Image classification data set "fire-smoke-detection" (cabasoah/fire-smoke-detection on GitHub). Class labels (2): fire, smoke.

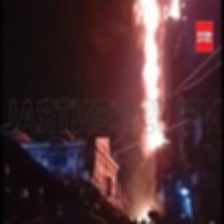
Label: fire

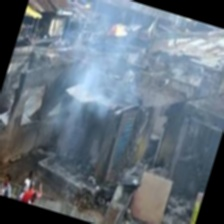
Label: smoke

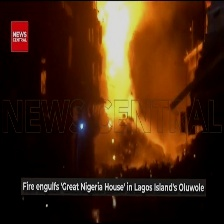
Label: fire

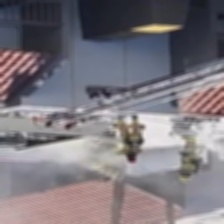
Label: smoke

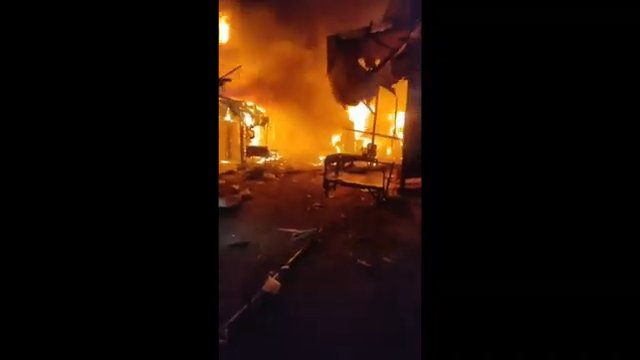
Label: fire

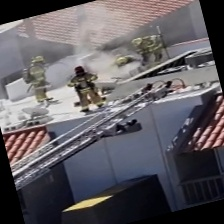
Label: smoke
